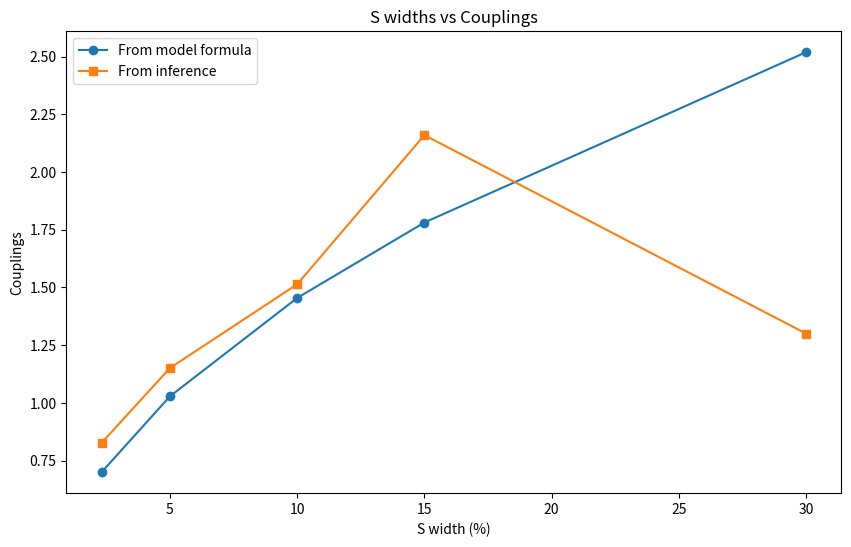

Python code for this plot:

MT = 172
MHH = 950
couptodd = 0
coupteven = 0.7
vev = 246
import cmath

model_width = ((3*MT**2)*(MHH**2 - 4*MT**2)**0.5*((coupteven**2 + couptodd**2)*MHH**2 - (2*coupteven*MT)**2)/((8*MHH**2)*cmath.pi*vev**2))

print("Width : ", model_width)

import matplotlib.pyplot as plt
import numpy as np

widths = np.array([22.0, 47.5, 95.0, 142.5, 285.0])
widths_percent = 100 * widths / MHH
formula_couplings = coupteven * np.sqrt(widths_percent / widths_percent[0])
inference_couplings = np.array([0.827, 1.151, 1.514, 2.16, 1.3])

# Plot widths vs (formula couplings) and (inference couplings)
plt.figure(figsize=(10, 6))
plt.plot(widths_percent, formula_couplings, marker='o', label='From model formula')
plt.plot(widths_percent, inference_couplings, marker='s', label='From inference')
plt.xlabel('S width (%)')
plt.ylabel('Couplings')
plt.title('S widths vs Couplings')
plt.legend()
plt.savefig('widths_vs_couplings.pdf')
